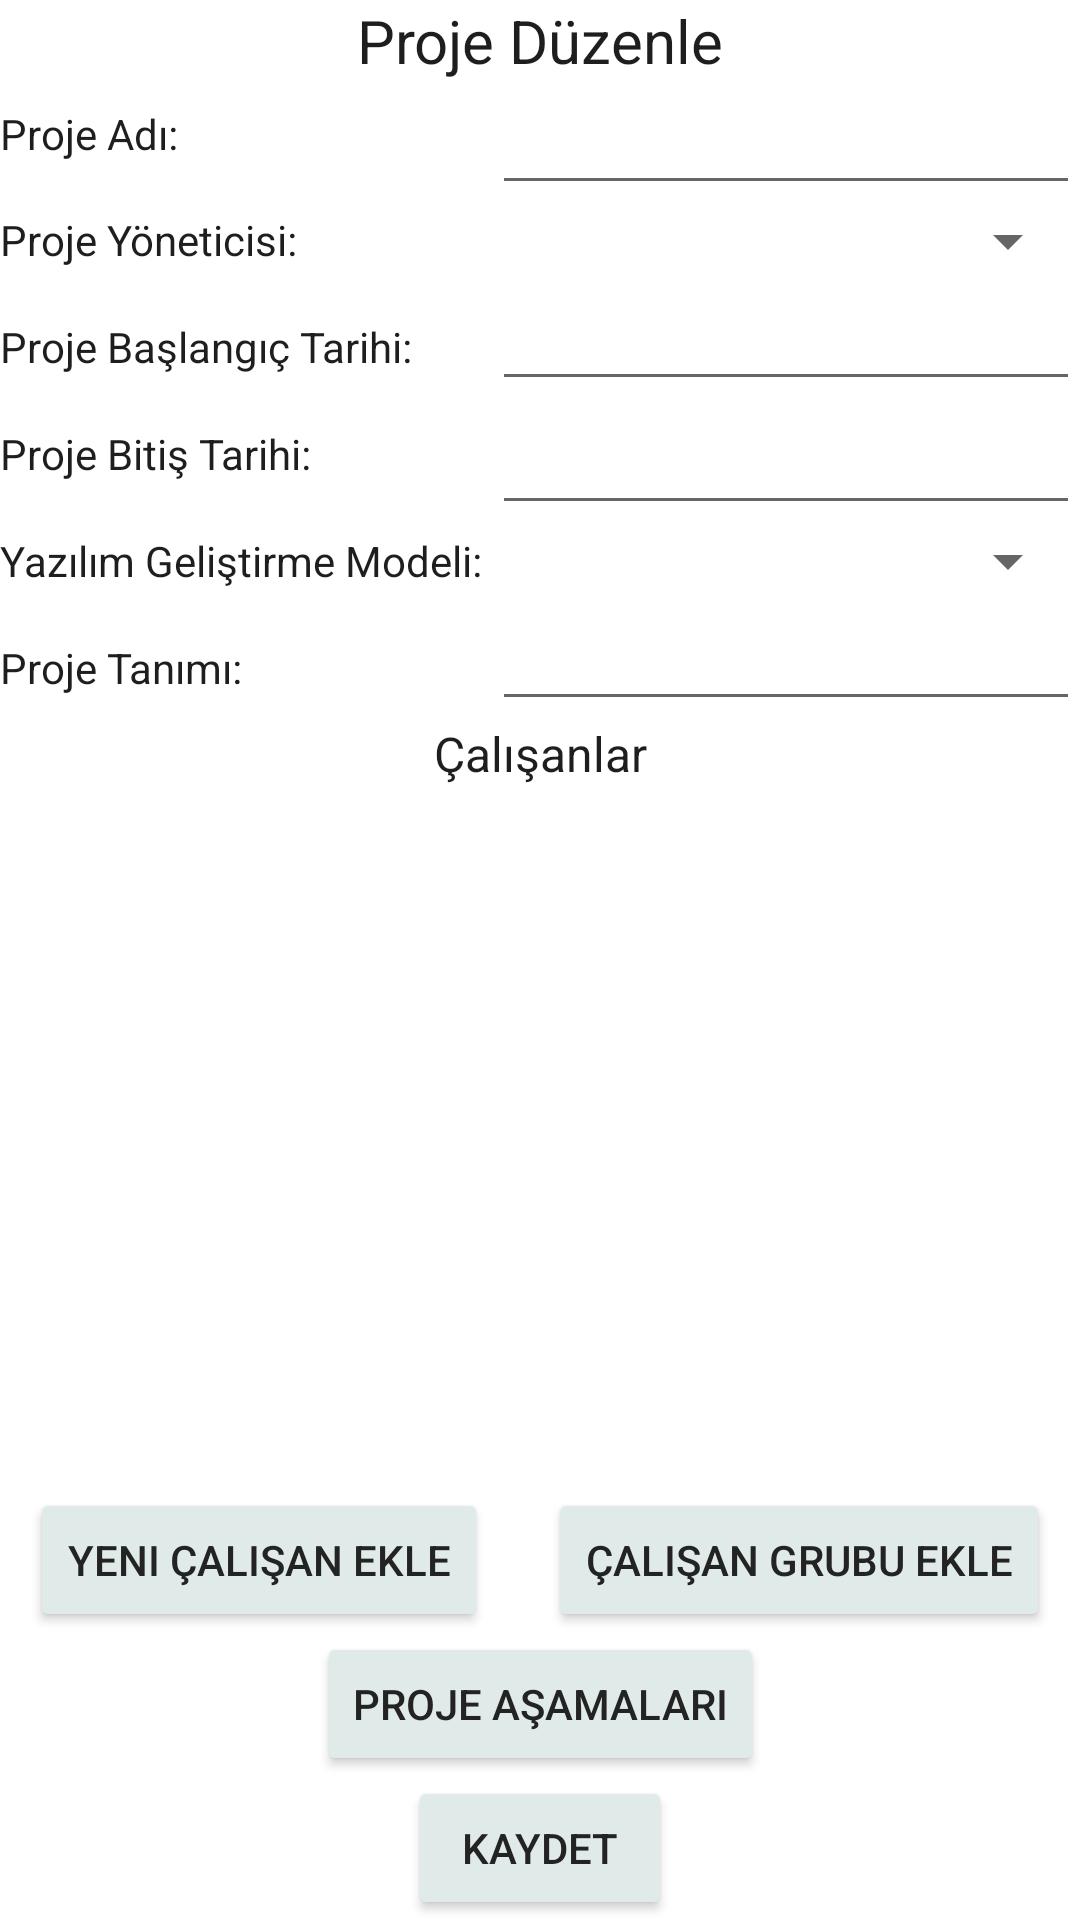

Layout XML and referenced resources for this Android screen:
<!-- AndroidManifest.xml: application theme Theme.PYYAndroid -->
<!-- res/layout/activity_proje_duzenle.xml -->
<?xml version="1.0" encoding="utf-8"?>
<layout
    xmlns:android="http://schemas.android.com/apk/res/android"
    xmlns:app="http://schemas.android.com/apk/res-auto"
    xmlns:tools="http://schemas.android.com/tools">
<androidx.constraintlayout.widget.ConstraintLayout
    android:layout_width="match_parent"
    android:layout_height="match_parent"
    tools:context=".ProjeOlusturActivity">

    <TextView
        android:id="@+id/textView"
        android:layout_width="wrap_content"
        android:layout_height="wrap_content"
        android:text="Proje Düzenle"
        android:textSize="20sp"
        android:textColor="?attr/txtColor"
        app:layout_constraintEnd_toEndOf="parent"
        app:layout_constraintStart_toStartOf="parent"
        app:layout_constraintTop_toBottomOf="@+id/linearLayout10" />

    <LinearLayout
        android:id="@+id/linearLayout"
        android:layout_width="wrap_content"
        android:layout_height="0dp"
        android:orientation="vertical"
        app:layout_constraintBottom_toBottomOf="@+id/linearLayout2"
        app:layout_constraintStart_toStartOf="parent"
        app:layout_constraintTop_toBottomOf="@+id/textView">

        <TextView
            android:id="@+id/textView1"
            android:layout_width="wrap_content"
            android:layout_height="wrap_content"
            android:layout_weight="1"
            android:gravity="center_vertical"
            android:textColor="?attr/txtColor"
            android:text="Proje Adı: "
            tools:layout_editor_absoluteX="23dp"
            tools:layout_editor_absoluteY="1dp" />

        <TextView
            android:id="@+id/textView2"
            android:layout_width="wrap_content"
            android:layout_height="wrap_content"
            android:layout_weight="1"
            android:gravity="center_vertical"
            android:textColor="?attr/txtColor"
            android:text="Proje Yöneticisi: "
            tools:layout_editor_absoluteX="23dp"
            tools:layout_editor_absoluteY="1dp" />

        <TextView
            android:id="@+id/textView3"
            android:layout_width="wrap_content"
            android:layout_height="wrap_content"
            android:gravity="center_vertical"
            android:layout_weight="1"
            android:textColor="?attr/txtColor"
            android:text="Proje Başlangıç Tarihi: "
            tools:layout_editor_absoluteX="23dp"
            tools:layout_editor_absoluteY="1dp" />

        <TextView
            android:id="@+id/textView4"
            android:layout_width="wrap_content"
            android:layout_height="wrap_content"
            android:layout_weight="1"
            android:text="Proje Bitiş Tarihi: "
            android:gravity="center_vertical"
            android:textColor="?attr/txtColor"
            tools:layout_editor_absoluteX="23dp"
            tools:layout_editor_absoluteY="1dp" />

        <TextView
            android:id="@+id/textView5"
            android:layout_width="wrap_content"
            android:layout_height="wrap_content"
            android:gravity="center_vertical"
            android:textColor="?attr/txtColor"
            android:layout_weight="1"
            android:text="Yazılım Geliştirme Modeli: "
            tools:layout_editor_absoluteX="23dp"
            tools:layout_editor_absoluteY="1dp" />

        <TextView
            android:id="@+id/textView6"
            android:layout_width="wrap_content"
            android:layout_height="wrap_content"
            android:layout_weight="1"
            android:gravity="center_vertical"
            android:text="Proje Tanımı: "
            android:textColor="?attr/txtColor"
            tools:layout_editor_absoluteX="23dp"
            tools:layout_editor_absoluteY="1dp" />


    </LinearLayout>

    <LinearLayout
        android:id="@+id/linearLayout2"
        android:layout_width="0dp"
        android:layout_height="wrap_content"
        android:orientation="vertical"
        app:layout_constraintEnd_toEndOf="parent"
        app:layout_constraintStart_toEndOf="@+id/linearLayout"
        app:layout_constraintTop_toBottomOf="@+id/textView">

        <EditText
            android:id="@+id/txt_projeadi"
            android:layout_width="match_parent"
            android:layout_height="wrap_content"
            android:ems="10"
            android:layout_weight="1"
            tools:layout_editor_absoluteX="138dp"
            tools:layout_editor_absoluteY="14dp" />

        <Spinner
            android:id="@+id/sp_projeyoneticisi"
            android:layout_width="match_parent"
            android:layout_height="wrap_content"
            android:textColor="?attr/txtColor"
            android:layout_weight="1" />

        <EditText
            android:id="@+id/txt_baslangictarihi"
            android:layout_width="match_parent"
            android:layout_height="wrap_content"
            android:editable="false"
            android:layout_weight="1"
            android:ems="10"
            android:focusable="false"
            tools:layout_editor_absoluteX="138dp"
            tools:layout_editor_absoluteY="14dp" />

        <EditText
            android:id="@+id/txt_bitistarihi"
            android:layout_width="match_parent"
            android:layout_height="wrap_content"
            android:editable="false"
            android:layout_weight="1"
            android:ems="10"
            android:focusable="false"
            tools:layout_editor_absoluteX="138dp"
            tools:layout_editor_absoluteY="14dp" />

        <Spinner
            android:id="@+id/sp_gelistirmemodeli"
            android:layout_width="match_parent"
            android:layout_weight="1"
            android:textColor="?attr/txtColor"
            android:layout_height="wrap_content" />


        <EditText
            android:id="@+id/txt_projetanimi"
            android:layout_width="match_parent"
            android:layout_height="wrap_content"
            android:ems="10"
            android:layout_weight="1"
            tools:layout_editor_absoluteX="138dp"
            tools:layout_editor_absoluteY="14dp" />
    </LinearLayout>




    <Button
        android:id="@+id/btn_olustur"
        android:layout_width="wrap_content"
        android:layout_height="wrap_content"
        android:text="Kaydet"
        android:backgroundTint="?attr/buttonBg"
        android:textColor="?attr/buttonText"
        app:layout_constraintBottom_toBottomOf="parent"
        app:layout_constraintEnd_toEndOf="parent"
        app:layout_constraintStart_toStartOf="parent" />

    <LinearLayout
        android:id="@+id/butonlarLayout"
        android:layout_width="match_parent"
        android:layout_height="wrap_content"
        android:gravity="center"
        android:orientation="horizontal"

        app:layout_constraintBottom_toTopOf="@+id/btn_asamalar">

        <Button
            android:id="@+id/btn_calisanekle"
            android:layout_width="wrap_content"
            android:layout_height="match_parent"
            android:layout_marginLeft="10dp"
            android:layout_marginRight="10dp"
            android:layout_weight="1"
            android:backgroundTint="?attr/buttonBg"
            android:textColor="?attr/buttonText"
            android:text="Yeni Çalışan Ekle"
            app:layout_constraintBottom_toBottomOf="parent"
            app:layout_constraintEnd_toEndOf="parent"
            app:layout_constraintStart_toStartOf="parent" />

        <Button
            android:id="@+id/btn_calisangrubuekle"
            android:layout_width="wrap_content"
            android:layout_height="match_parent"
            android:layout_marginLeft="10dp"
            android:layout_marginRight="10dp"
            android:layout_weight="1"
            android:backgroundTint="?attr/buttonBg"
            android:textColor="?attr/buttonText"
            android:text="Çalışan Grubu Ekle"
            app:layout_constraintBottom_toBottomOf="parent"
            app:layout_constraintEnd_toEndOf="parent"
            app:layout_constraintStart_toStartOf="parent" />

    </LinearLayout>

    <TextView
        android:id="@+id/textView23"
        android:layout_width="wrap_content"
        android:layout_height="wrap_content"
        android:text="Çalışanlar"
        android:textSize="16sp"
        android:textColor="?attr/txtColor"
        app:layout_constraintEnd_toEndOf="parent"
        app:layout_constraintStart_toStartOf="parent"
        app:layout_constraintTop_toBottomOf="@+id/linearLayout" />

    <androidx.recyclerview.widget.RecyclerView
        android:id="@+id/rcv_calisanlar"
        android:layout_width="match_parent"
        android:layout_height="0dp"
        app:layout_constraintBottom_toTopOf="@+id/butonlarLayout"
        app:layout_constraintEnd_toEndOf="parent"
        app:layout_constraintStart_toStartOf="parent"
        app:layout_constraintTop_toBottomOf="@+id/textView23" />

    <Button
        android:id="@+id/btn_asamalar"
        android:layout_width="wrap_content"
        android:layout_height="wrap_content"
        android:text="Proje Aşamaları"
        android:backgroundTint="?attr/buttonBg"
        android:textColor="?attr/buttonText"
        app:layout_constraintBottom_toTopOf="@+id/btn_olustur"
        app:layout_constraintEnd_toEndOf="parent"
        app:layout_constraintStart_toStartOf="parent" />


</androidx.constraintlayout.widget.ConstraintLayout>
</layout>
<!-- resources referenced by this layout -->
<resources>
  <style name="Theme.PYYAndroid" parent="Theme.MaterialComponents.DayNight.DarkActionBar">
          
          <item name="colorPrimary">@color/sttsBarColor</item>
          <item name="colorPrimaryVariant">@color/purple_700</item>
          <item name="colorOnPrimary">@color/white</item>
          
          <item name="colorSecondary">@color/teal_200</item>
          <item name="colorSecondaryVariant">@color/teal_700</item>
          <item name="colorOnSecondary">@color/black</item>
          
          <item name="android:statusBarColor" tools:targetApi="l">@color/sttsBarColor</item>
          
          <item name="cardViewBg">@color/item_light_bg</item>
          <item name="cardViewTxt">@color/item_light_text</item>
          
          <item name="buttonBg">@color/item_light_bg</item>
          <item name="buttonText">@color/item_light_text</item>
          
          <item name="txtColor">@color/txt_light_text</item>
      </style>
  <color name="sttsBarColor">#0b3e57</color>
  <color name="purple_700">#FF3700B3</color>
  <color name="white">#FFFFFFFF</color>
  <color name="teal_200">#FF03DAC5</color>
  <color name="teal_700">#FF018786</color>
  <color name="black">#FF000000</color>
  <color name="item_light_bg">#DFEAE9</color>
  <color name="item_light_text">#232323</color>
  <color name="txt_light_text">#1E1E1E</color>
</resources>
